Labelled photos from "dataset", an image-classification folder in ItSnOtNoOkIeBeAr/Machine-Learning-AI-Model. The possible labels are: CPU, GPU, motherboard, psu, RAM.

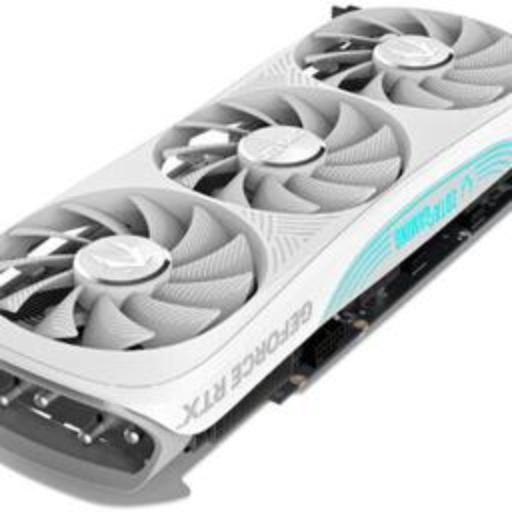
Label: GPU

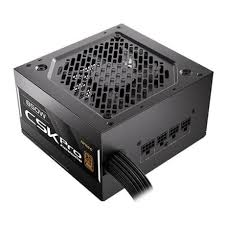
Label: psu

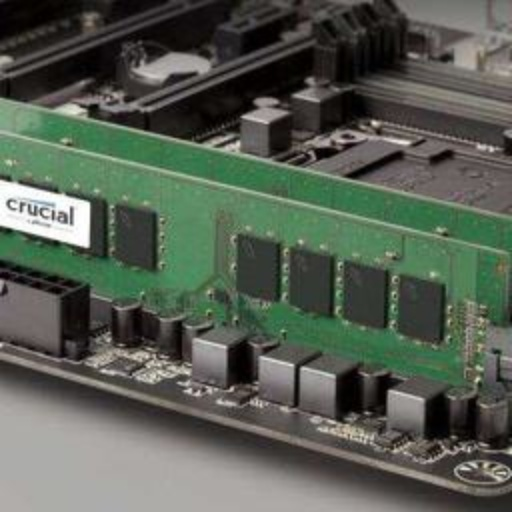
Label: RAM

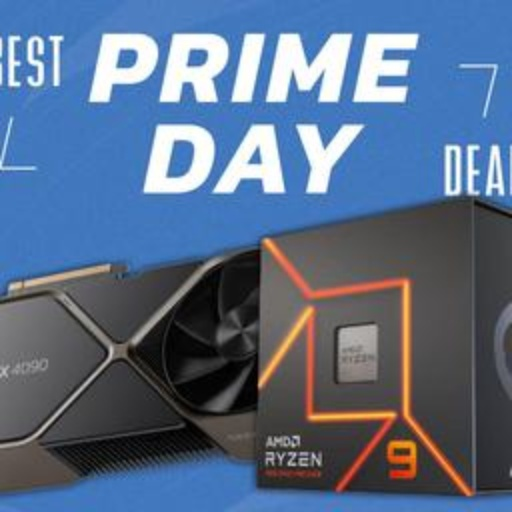
Label: CPU

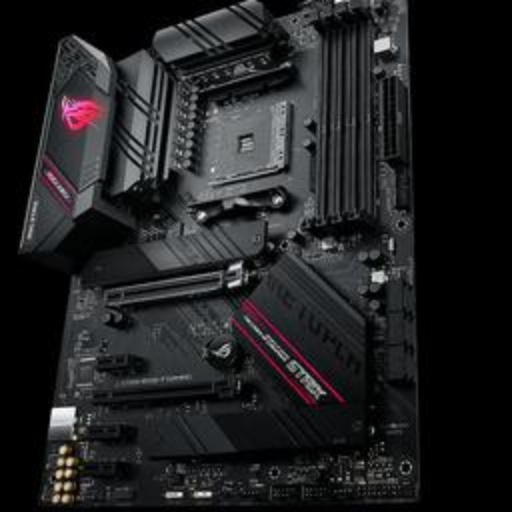
Label: motherboard

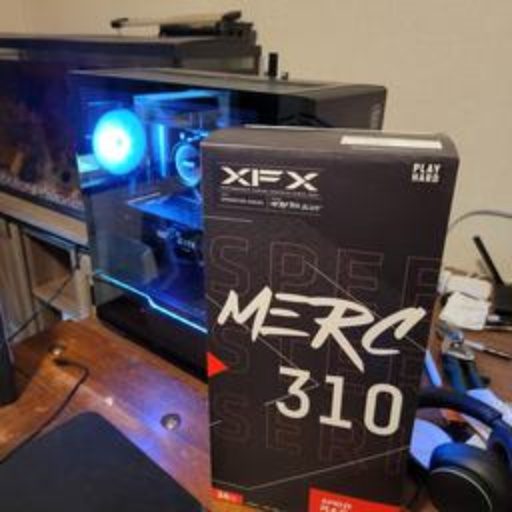
Label: GPU
